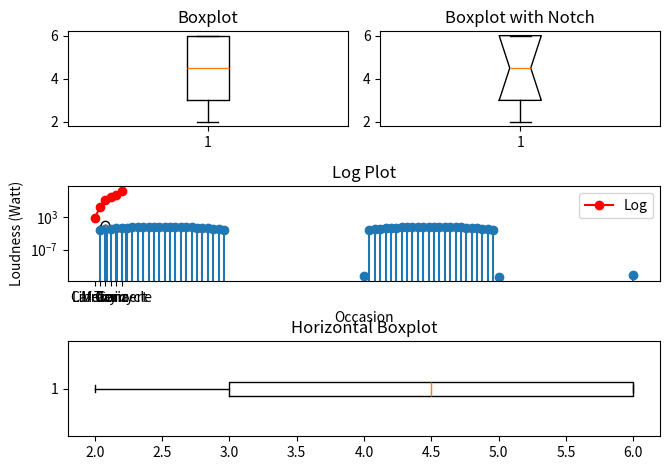

Reproduce this figure in Python.
"""
Practice for question 3 in finals

Q3: Chapter 8-10 (Libraries: Numpy & Matplotlib & Scipy)
    Theory questions and write Python script for:
        - Plotting
        - Interpolation
        - Polynomial and curve fitting
"""


import numpy as np
import matplotlib.pyplot as plt
from scipy.interpolate import interp1d, PchipInterpolator
import pandas as pd

FACT = True
LIE = False

# Plotting
data = np.random.randint(2, 8, size=10)
data2 = np.random.randint(1, 6, size=15)
# data2 = (np.random.randn(1, 10)).round(3)  # Generate data using .randn function

# Boxplot & with notch
plt.subplot(3, 2, 1)
plt.boxplot(data)
plt.title("Boxplot")

plt.subplot(3, 2, 2)
plt.boxplot(data, notch=FACT)
plt.title("Boxplot with Notch")

# Horizontal boxplot
plt.subplot(3, 2, (5, 6))
plt.boxplot(data, vert=LIE)
plt.title("Horizontal Boxplot")

# Grouped box plot
plt.subplot(3, 2, (3, 4))
plt.boxplot([data, data2])
plt.title("Grouped Boxplot")

plt.tight_layout()
plt.show()

# Stem plot
n = np.arange(0, 101)
w = 0.04 * np.pi
y = np.sin(w * n)
plt.stem(n, y)
plt.title("Stem plot")
plt.show()

# Histogram
plt.hist(data, bins=10)
plt.show()

# Logplot
L = [7.94e2, 1.26e6, 3.16e8, 1.58e9, 6.3e9, 1.99e11]
Occasion = ['Library', 'Cafeteria', 'Car', 'Train', 'Motorcycle', 'Concert']
plt.semilogy(L, '-ro', label='Log')
# Use semilogx for log on x-axis
# Use loglog for both axis
plt.xticks(np.arange(6), Occasion)
plt.xlabel('Occasion')
plt.ylabel('Loudness (Watt)')
plt.title('Log Plot')
plt.legend()
plt.show()
# plt.axis[x1, x2, y1, y2]


# Interpolation


# Polynomial and curve fitting ######
# Use polymul & polydiv, the latter will return 2 values in arrays
# Use [x^^3, x^^2, x, c] to define polynomial as vectors
# Use np.polyval(polynomial, x_value) to evaluate polynomial at x = ...
# Use np.roots to find roots of polynomial
# Apply polynomial fitting with np.polyfit(x, y, degree)
# Use np.tile
# All functions will return arrays